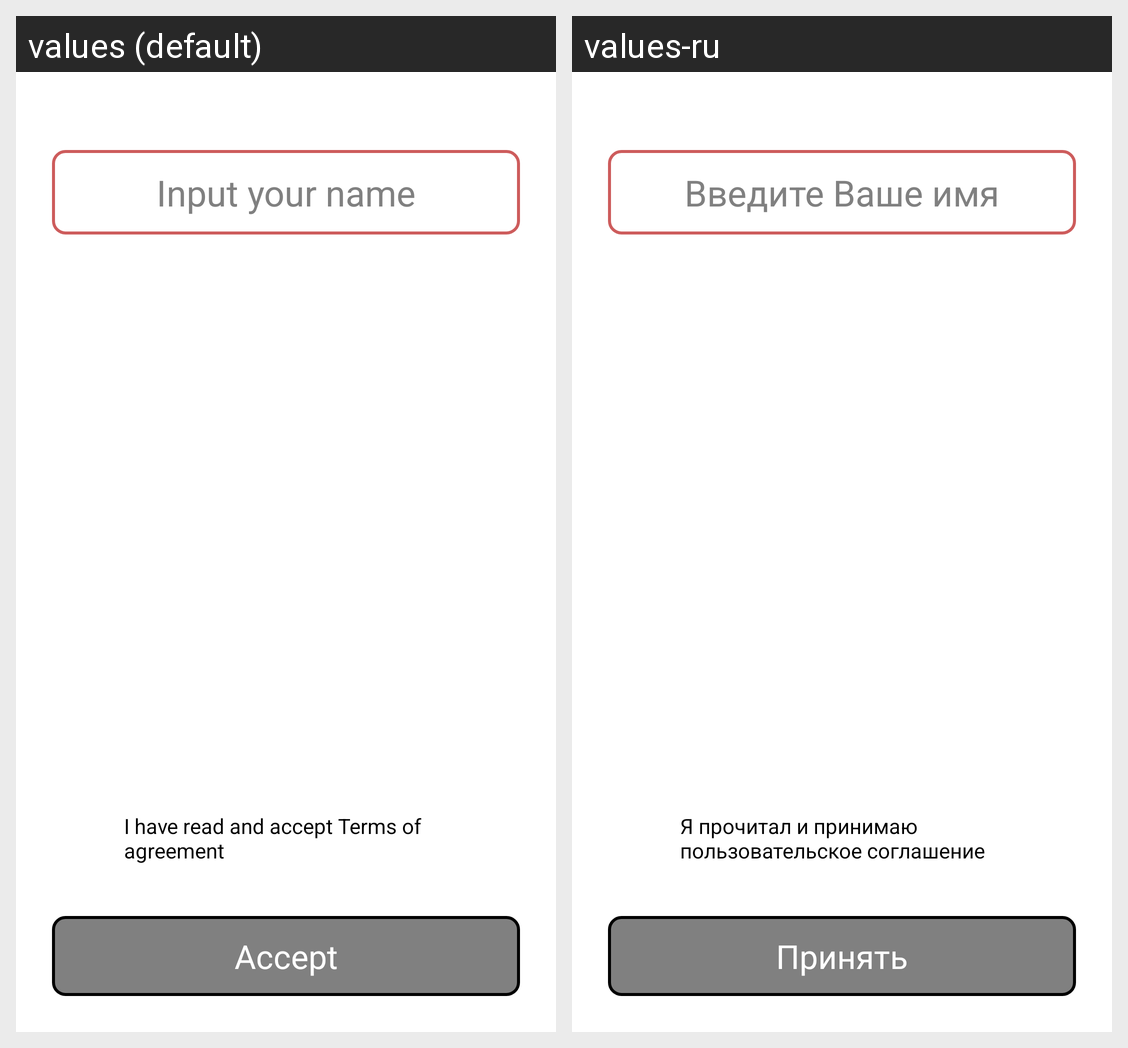

Translations of the strings shown on this Android screen, per locale in the grid:
Android screen res/layout/activity_sign_up.xml rendered under 2 locales, left to right: values (default), values-ru. Device: Nexus 5 (rendered at 1080×1920; each locale shown at half size, 540×960, under a caption strip naming it); theme Theme.Trantyandroid..
Strings drawn on this screen, with the default value and each locale's value (text and hints the layout hard-codes, and strings that could not be matched under every locale, appear in the picture but are not listed):

enter_your_name
  values: Input your name
  values-ru: Введите Ваше имя

terms_of_use_agree
  values: I have read and accept Terms of agreement
  values-ru: Я прочитал и принимаю
      пользовательское соглашение

apply
  values: Accept
  values-ru: Принять
